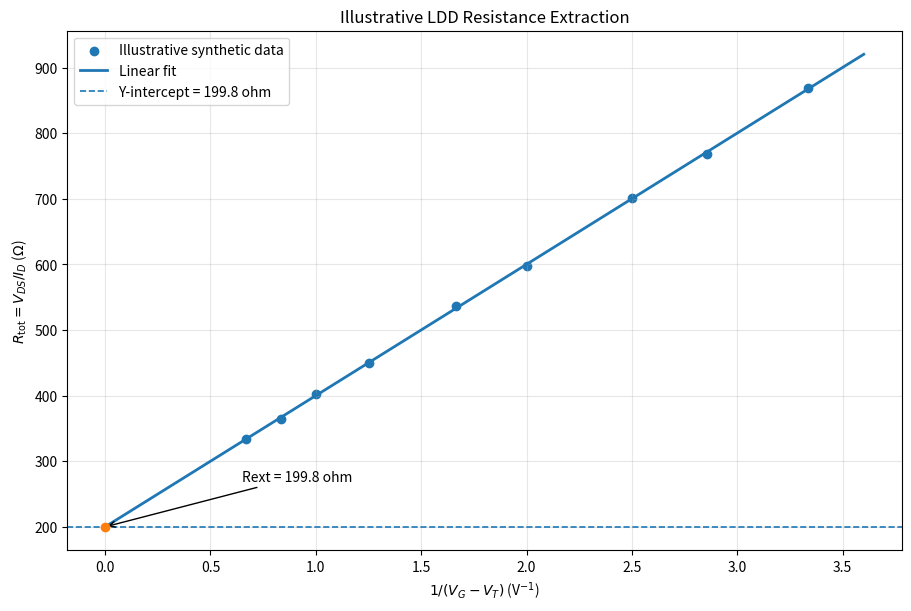

Write the Python code that produced this figure.

"""
Illustrative MOSFET LDD resistance extraction.
The data are synthetic examples, NOT experimental measurements.

Run:
    py -m pip install numpy matplotlib
    py ldd_resistance_extraction.py
"""

import numpy as np
import matplotlib.pyplot as plt

# 1. Measurement/model assumptions
VDS = 0.050       # Drain-source voltage: 50 mV
VT = 0.50         # Assumed threshold voltage (V)
R_NiSi = 10.0     # Illustrative NiSi resistance (ohm)
R_SD = 20.0       # Illustrative source/drain resistance per side (ohm)

# Synthetic example model
Rext_true = 200.0  # Expected resistance intercept (ohm)
k_true = 200.0     # Expected slope (ohm*V)

# 2. Gate-voltage sweep
overdrive = np.array([
    0.30, 0.35, 0.40, 0.50, 0.60,
    0.80, 1.00, 1.20, 1.50
])

VG = VT + overdrive
x = 1.0 / (VG - VT)  # Inverse gate overdrive (1/V)

# Synthetic deviations from the ideal straight line
noise_ohm = np.array([
    2.0, -3.0, 1.0, -2.0, 3.0,
    -1.0, 2.0, -2.0, 0.0
])

# Total resistance (synthetic data)
Rtot = Rext_true + k_true * x + noise_ohm

# 3. Linear regression: Rtot = intercept + slope*x
slope, intercept = np.polyfit(x, Rtot, 1)

Rext = intercept
RLDD = (Rext - R_NiSi - 2.0 * R_SD) / 2.0

# 4. Example operating point
example_overdrive = 0.50
example_Rtot = Rext_true + k_true / example_overdrive
example_ID = VDS / example_Rtot

# 5. Print results
print("ILLUSTRATIVE EXAMPLE: synthetic data, not measurements")
print(f"VDS = {VDS * 1000:.1f} mV")
print(f"Gate overdrive = {example_overdrive:.2f} V")
print(f"Example total resistance = {example_Rtot:.2f} ohm")
print(f"Example drain current = {example_ID * 1e6:.2f} microamp")
print()
print(f"Fitted slope k = {slope:.3f} ohm*V")
print(f"Fitted intercept Rext = {Rext:.3f} ohm")
print(f"Assumed R_NiSi = {R_NiSi:.2f} ohm")
print(f"Assumed R_SD per side = {R_SD:.2f} ohm")
print(f"Extracted RLDD = {RLDD:.3f} ohm")

# 6. Plot the data and fitted line
x_fit = np.linspace(0.0, max(x) * 1.08, 250)
R_fit = intercept + slope * x_fit

fig, ax = plt.subplots(figsize=(9, 6))

ax.scatter(x, Rtot, label="Illustrative synthetic data")
ax.plot(x_fit, R_fit, label="Linear fit", linewidth=2)

ax.axhline(
    intercept,
    linestyle="--",
    linewidth=1.2,
    label=f"Y-intercept = {intercept:.1f} ohm"
)

ax.scatter([0], [intercept], zorder=4)

ax.annotate(
    f"Rext = {intercept:.1f} ohm",
    xy=(0, intercept),
    xytext=(0.65, intercept + 70),
    arrowprops={"arrowstyle": "->"}
)

ax.set_xlabel(r"$1/(V_G - V_T)$ (V$^{-1}$)")
ax.set_ylabel(r"$R_{\mathrm{tot}}=V_{DS}/I_D$ ($\Omega$)")
ax.set_title("Illustrative LDD Resistance Extraction")
ax.grid(True, alpha=0.3)
ax.legend()

# Robust automatic figure layout
fig.set_constrained_layout(True)

fig.savefig(
    "ldd_resistance_extraction_example.png",
    dpi=200,
    bbox_inches="tight"
)

print("\nPlot saved as ldd_resistance_extraction_example.png")
plt.show()
